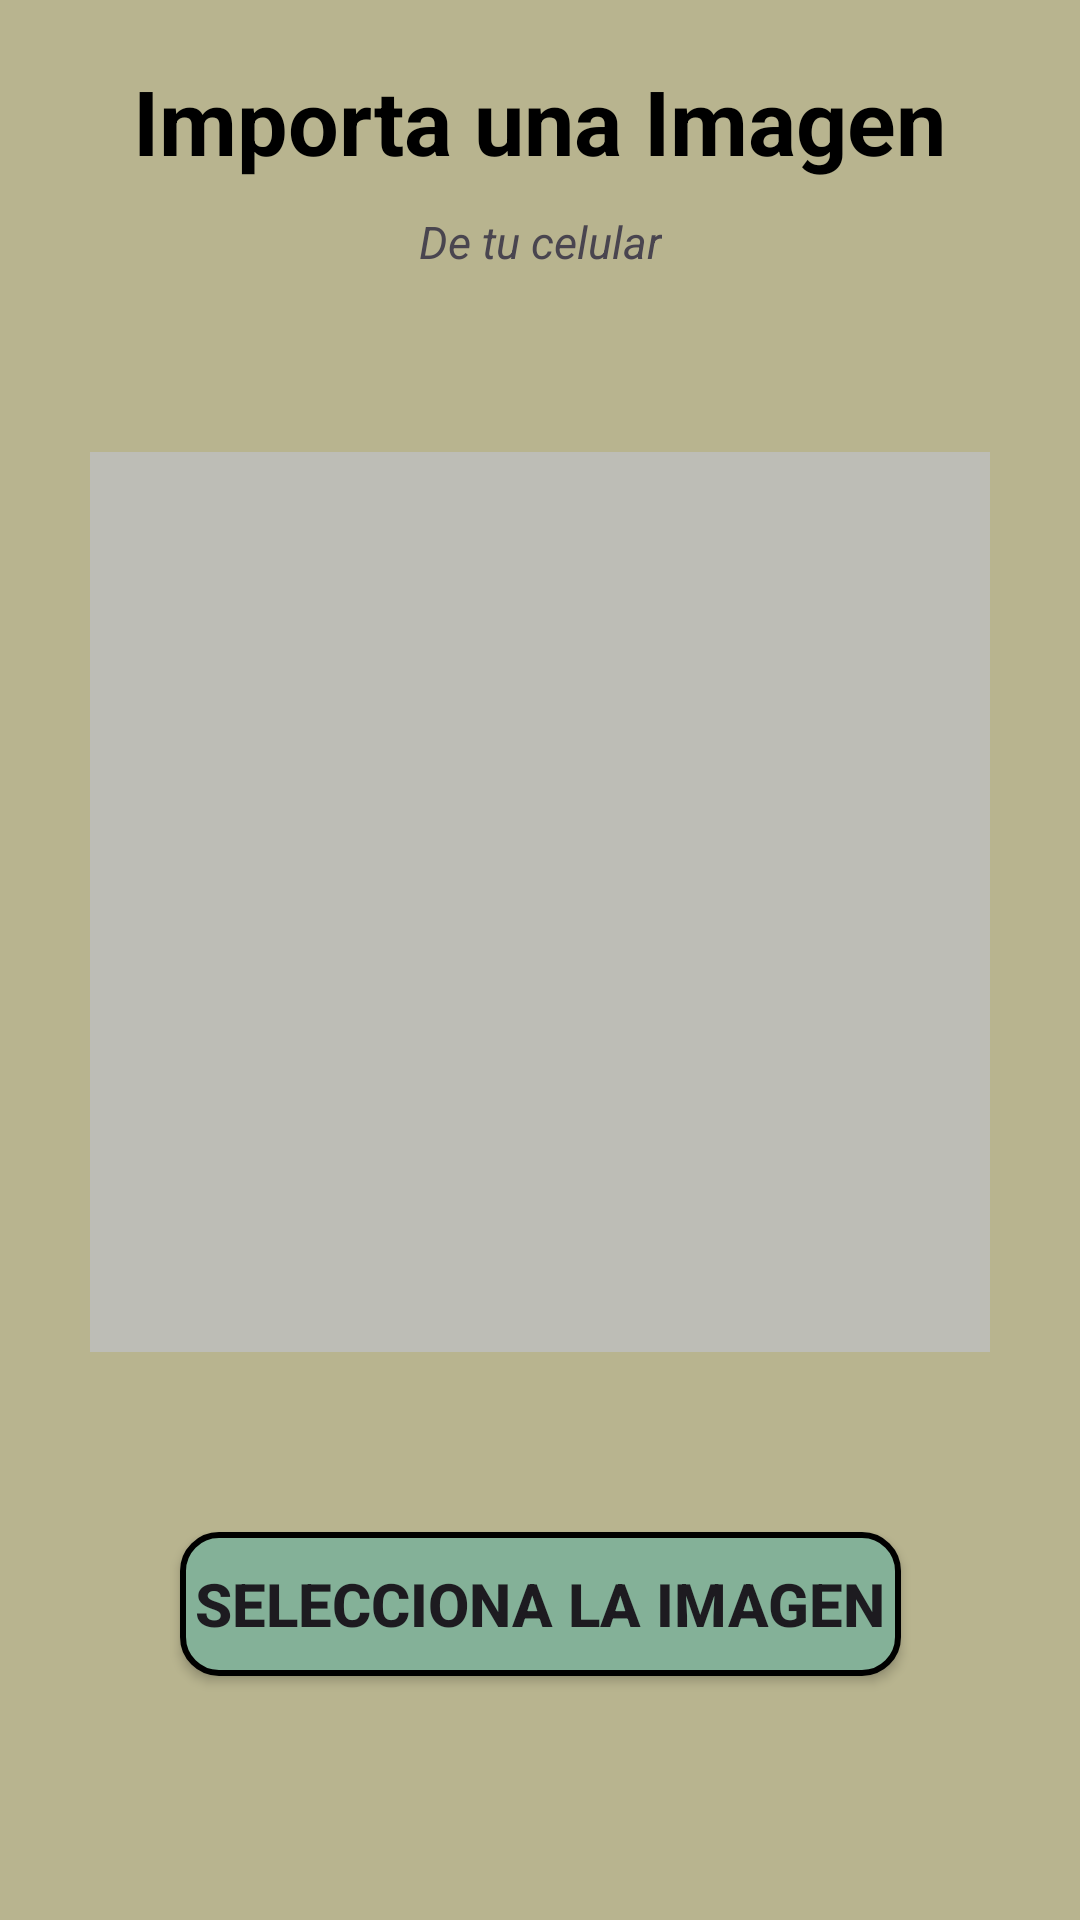

Produce the Android XML layout that renders to this screen, including the resource entries it uses.
<!-- AndroidManifest.xml: application theme Theme.Tarea05AppMultimedia -->
<!-- res/layout/activity_imagen.xml -->
<?xml version="1.0" encoding="utf-8"?>
<androidx.constraintlayout.widget.ConstraintLayout xmlns:android="http://schemas.android.com/apk/res/android"
    xmlns:app="http://schemas.android.com/apk/res-auto"
    xmlns:tools="http://schemas.android.com/tools"
    android:id="@+id/main"
    android:layout_width="match_parent"
    android:layout_height="match_parent"
    android:orientation="vertical"
    android:background="#B8B48F"
    tools:context=".MainActivity">

    <TextView
        android:id="@+id/textoimagen"
        android:layout_width="wrap_content"
        android:layout_height="wrap_content"
        android:text="Importa una Imagen"
        android:textSize="30sp"
        android:textColor="@color/black"
        android:textStyle="bold"
        android:layout_marginTop="20dp"
        app:layout_constraintEnd_toEndOf="parent"
        app:layout_constraintStart_toStartOf="parent"
        app:layout_constraintTop_toTopOf="parent" />

    <TextView
        android:id="@+id/textocelular"
        android:layout_width="wrap_content"
        android:layout_height="wrap_content"
        android:text="De tu celular"
        android:textSize="15sp"
        android:textStyle="italic"
        app:layout_constraintTop_toBottomOf="@+id/textoimagen"
        app:layout_constraintStart_toStartOf="parent"
        app:layout_constraintEnd_toEndOf="parent"
        android:layout_marginTop="10dp"/>

    <ImageView
        android:id="@+id/aqui"
        android:layout_width="300dp"
        android:layout_height="300dp"
        android:background="#BDBDB6"
        app:layout_constraintEnd_toEndOf="parent"
        app:layout_constraintStart_toStartOf="parent"
        app:layout_constraintTop_toBottomOf="@+id/textocelular"
        android:layout_marginTop="60dp"/>

    <androidx.appcompat.widget.AppCompatButton
        android:id="@+id/botonimagen2"
        android:layout_width="wrap_content"
        android:layout_height="wrap_content"
        android:text=" Selecciona la Imagen "
        android:textSize="20sp"
        android:textStyle="bold"
        android:background="@drawable/fondobotones"
        app:layout_constraintStart_toStartOf="parent"
        app:layout_constraintEnd_toEndOf="parent"
        android:layout_marginTop="60dp"
        app:layout_constraintTop_toBottomOf="@+id/aqui"/>

</androidx.constraintlayout.widget.ConstraintLayout>
<!-- resources referenced by this layout -->
<resources>
  <!-- drawable fondobotones (drawable) -->
  <?xml version="1.0" encoding="utf-8"?>
  <shape android:shape="rectangle" xmlns:android="http://schemas.android.com/apk/res/android">
      <solid android:color="#84B198"/>
      <corners android:radius="12dp"/>
      <stroke android:width="2dp"
          android:color="#000000"/>
  </shape>
  <style name="Theme.Tarea05AppMultimedia" parent="Base.Theme.Tarea05AppMultimedia" />
  <style name="Base.Theme.Tarea05AppMultimedia" parent="Theme.Material3.DayNight.NoActionBar">
          
          
      </style>
  <!-- not gathered from this repository: default colours our renderer supplied (Android Studio template values) -->
  <color name="black">#FF000000</color>
</resources>
